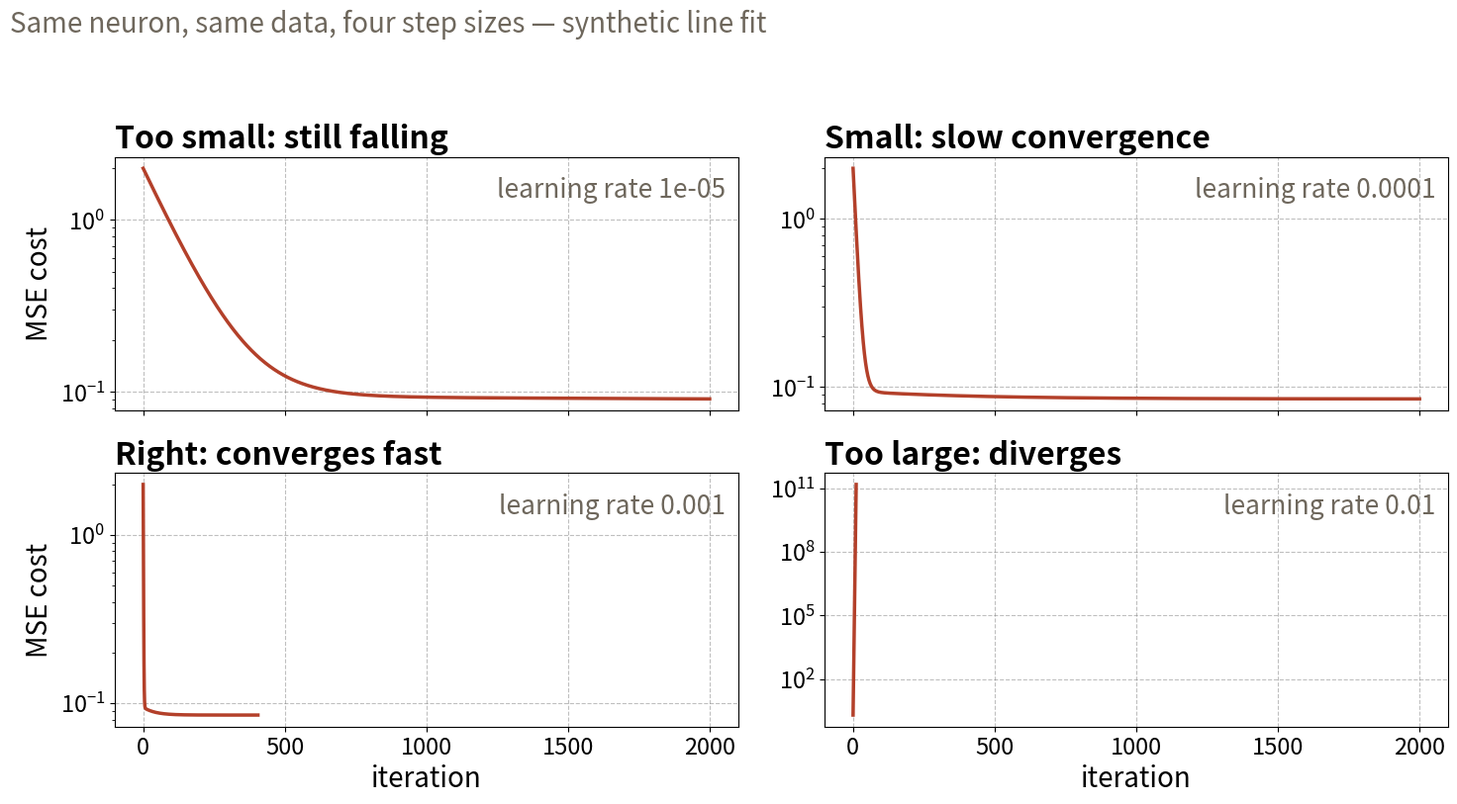

Write the Python code that produced this figure. (Note: this script raises an exception after producing the figure.)
"""Slide figure: how the learning rate changes gradient descent (lecture 21).

Re-plots the 2x2 learning-rate grid from book notebook 4.0 (section 4) at
lecture scale: same data (numpy default_rng seeds 1), same zero-initialized
single-neuron linear model, same four learning rates. Panel titles name the
concept, not the parameter value alone.

Regenerate: pixi run python book/slides/2026/figscripts/lec21_learning_rate_grid.py
"""
from pathlib import Path

import matplotlib

matplotlib.use("Agg")
import matplotlib.pyplot as plt  # noqa: E402  (backend must be set first)
import numpy as np  # noqa: E402

plt.rcParams.update({
    "font.size": 20, "axes.titlesize": 23, "axes.titleweight": "bold",
    "axes.labelsize": 20, "xtick.labelsize": 17, "ytick.labelsize": 17,
})

# --- the notebook's noisy-line dataset (mlgeo_4.0_perceptrons.ipynb, section 3) ---
num = 100
rng = np.random.default_rng(1)
x = np.linspace(0, 5, num) + (rng.random(num) * 2 - 1) * 0.5
y = np.linspace(0, 2.5, num) + (rng.random(num) * 2 - 1) * 0.5
p = rng.permutation(num)
x, y = x[p], y[p]
X = x[:50].reshape(-1, 1)
t = y[:50]


def gradient_descent(lr, n_iter=2000, tol=1e-8):
    """The notebook's loop: single linear neuron, MSE cost, zero start."""
    w, b = np.zeros(1), 0.0
    costs, prev = [], None
    for _ in range(n_iter):
        pred = X @ w + b
        cost = np.mean((pred - t) ** 2)
        if not np.isfinite(cost):
            break
        if prev is not None and abs(prev - cost) <= tol:
            break
        prev = cost
        costs.append(cost)
        er = t - pred
        w = w + lr * (X.T @ er)
        b = b + lr * er.sum()
    return np.array(costs)


panels = [
    (1e-5, "Too small: still falling"),
    (1e-4, "Small: slow convergence"),
    (1e-3, "Right: converges fast"),
    (1e-2, "Too large: diverges"),
]

fig, axes = plt.subplots(2, 2, figsize=(15, 8.4), sharex=True)
with np.errstate(over="ignore", invalid="ignore"):
    for ax, (lr, verdict) in zip(axes.ravel(), panels):
        costs = gradient_descent(lr)
        ax.semilogy(costs[costs < 1e12], color="#b3402a", lw=2.5)
        ax.set_title(verdict, loc="left")
        ax.text(0.98, 0.92, f"learning rate {lr:g}", transform=ax.transAxes,
                ha="right", va="top", fontsize=19, color="#6e675c")
        ax.grid(color="gray", linestyle="dashed", alpha=0.5)
for ax in axes[1]:
    ax.set_xlabel("iteration")
for ax in axes[:, 0]:
    ax.set_ylabel("MSE cost")
fig.suptitle("Same neuron, same data, four step sizes — synthetic line fit",
             x=0.01, ha="left", fontsize=20, fontweight="normal", color="#6e675c")
fig.tight_layout(rect=(0, 0, 1, 0.95), h_pad=0.9)

out = (Path(__file__).resolve().parent.parent / "figs" / "mlgeo_4.0_perceptrons"
       / "learning_rate_grid_slide.png")
out.parent.mkdir(parents=True, exist_ok=True)
fig.savefig(out, dpi=130, bbox_inches="tight", pad_inches=0.05)
print(f"wrote {out}")
